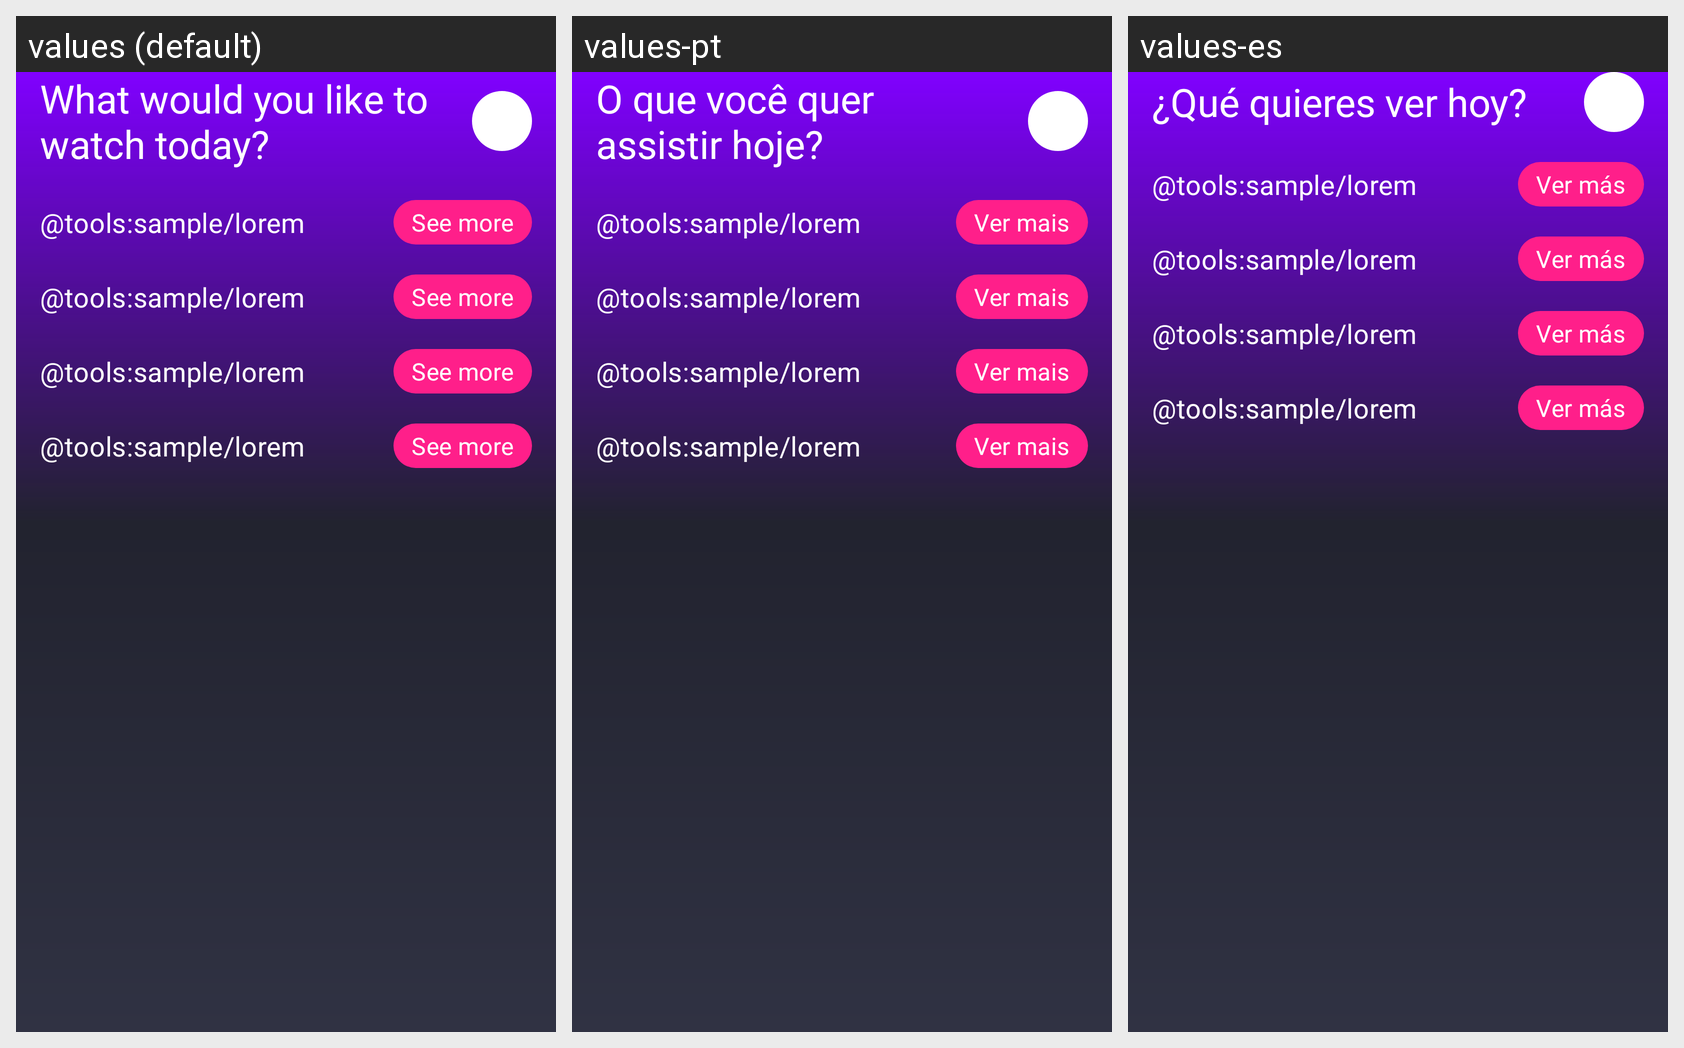

This grid shows one Android layout under several languages. Give, for every string resource on the screen, its name, the default text and each shown locale's text.
Android screen res/layout/fragment_movie_list.xml rendered under 3 locales, left to right: values (default), values-pt, values-es. Device: Nexus 5 (rendered at 1080×1920; each locale shown at half size, 540×960, under a caption strip naming it); theme Theme.MovieAppKotlin.
Strings drawn on this screen, with the default value and each locale's value (text and hints the layout hard-codes, and strings that could not be matched under every locale, appear in the picture but are not listed):

home_ask
  values: What would you like to watch today?
  values-pt: O que você quer assistir hoje?
  values-es: ¿Qué quieres ver hoy?

see_more
  values: See more
  values-pt: Ver mais
  values-es: Ver más
